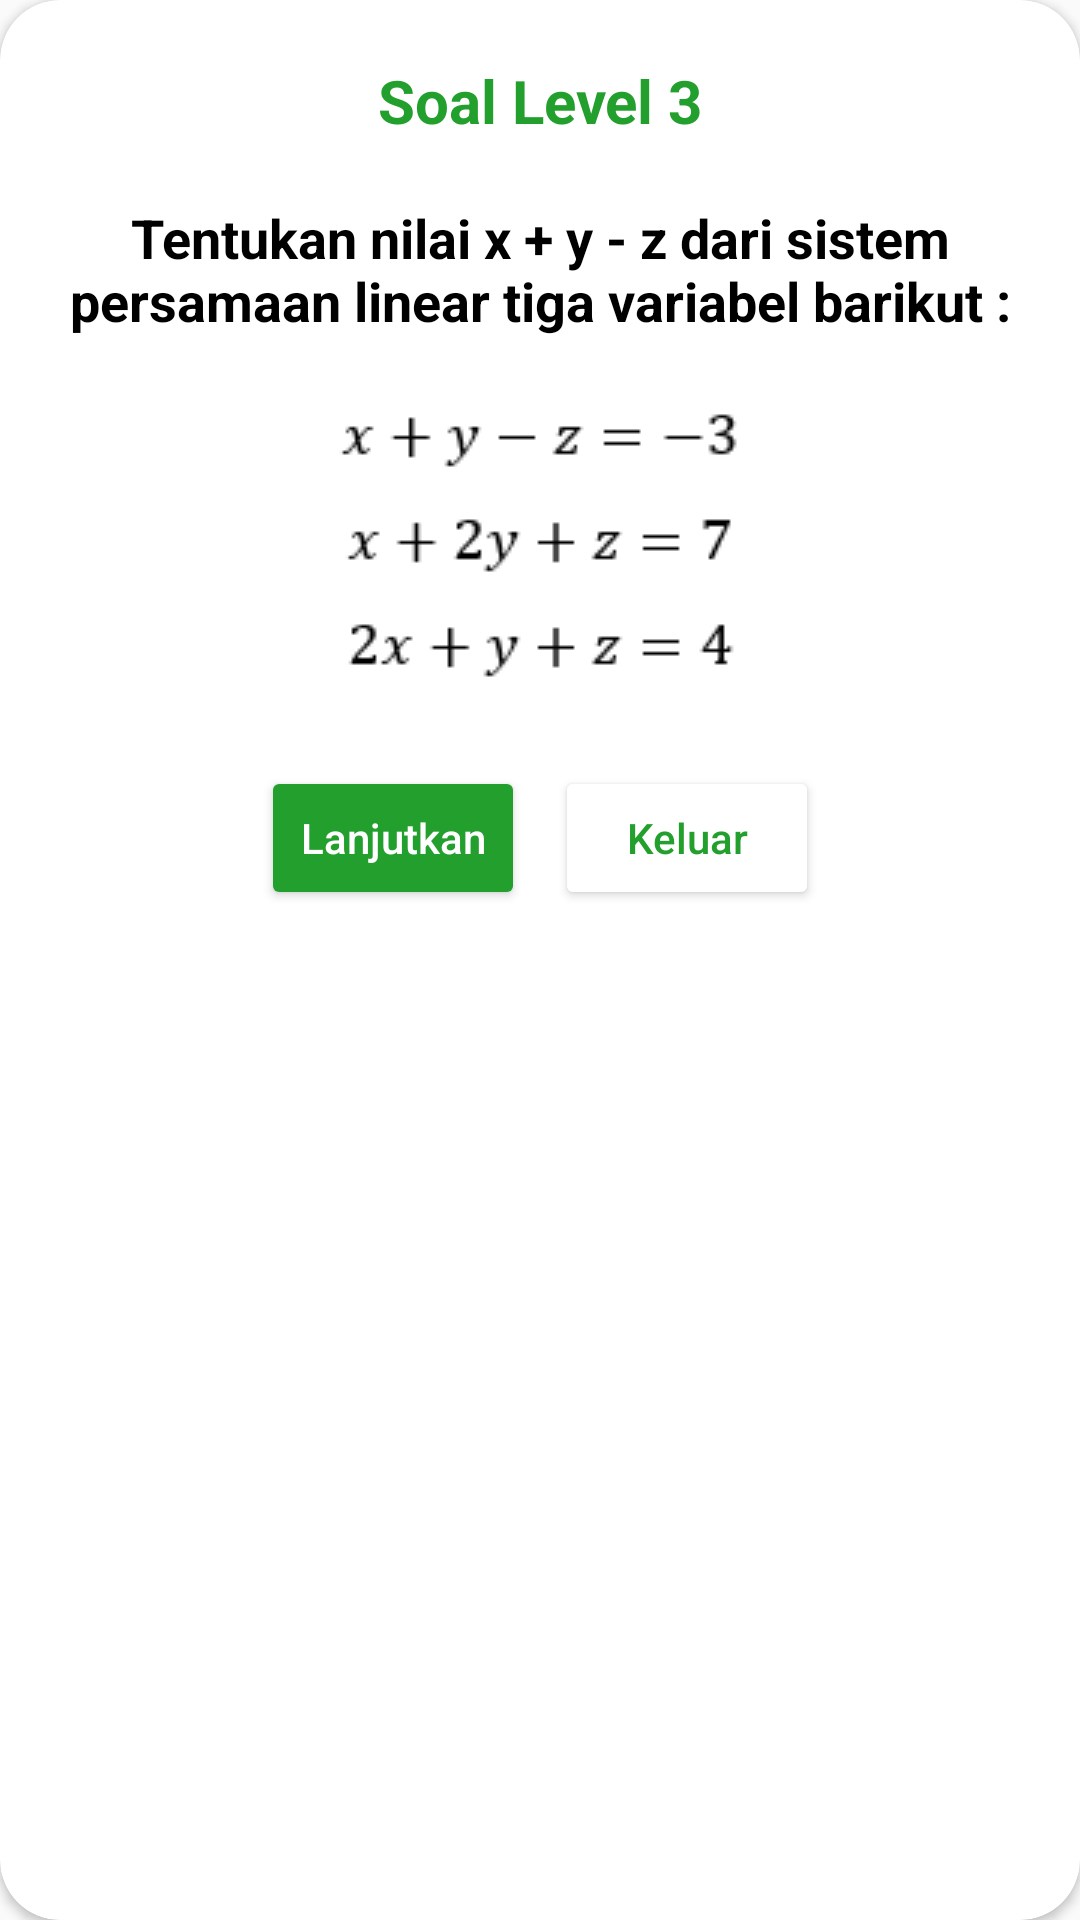

Layout XML and referenced resources for this Android screen:
<!-- AndroidManifest.xml: application theme Theme.HiddenObjekKu -->
<!-- res/layout/popup_level3_no1.xml -->
<?xml version="1.0" encoding="utf-8"?>
<androidx.cardview.widget.CardView xmlns:android="http://schemas.android.com/apk/res/android"
    android:layout_width="match_parent"
    android:layout_height="wrap_content"
    xmlns:app="http://schemas.android.com/apk/res-auto"
    app:cardBackgroundColor="@color/white"
    app:cardCornerRadius="20dp"
    android:layout_marginHorizontal="20dp">

    <LinearLayout
        android:gravity="center"
        android:orientation="vertical"
        android:layout_width="match_parent"
        android:layout_height="wrap_content"
        android:padding="20dp"
        >

        <TextView
            android:textSize="20sp"
            android:textColor="#229F2D"
            android:textStyle="bold"
            android:text="Soal Level 3"
            android:gravity="center"
            android:layout_width="match_parent"
            android:layout_height="wrap_content"/>

        <TextView
            android:text="Tentukan nilai x + y - z dari sistem persamaan linear tiga variabel barikut :"
            android:gravity="center"
            android:id="@+id/tvMassage"
            android:textColor="@color/black"
            android:textStyle="bold"
            android:textSize="18sp"
            android:layout_marginTop="20dp"
            android:layout_width="match_parent"
            android:layout_height="wrap_content"/>

        <ImageView
            android:layout_gravity="center"
            android:layout_marginTop="20dp"
            android:background="@drawable/soallevel3no1"
            android:layout_width="wrap_content"
            android:layout_height="wrap_content" />

        <LinearLayout
            android:gravity="center"
            android:layout_marginTop="20dp"
            android:orientation="horizontal"
            android:layout_width="match_parent"
            android:layout_height="wrap_content">

            <Button
                android:id="@+id/btnYes"
                android:textColor="@color/white"
                android:backgroundTint="#229F2D"
                android:textSize="14sp"
                android:textAllCaps="false"
                android:text="Lanjutkan"
                android:layout_margin="5dp"
                android:layout_width="wrap_content"
                android:layout_height="wrap_content"/>

            <Button
                android:id="@+id/btnNo"
                android:textColor="#229F2D"
                android:textSize="14sp"
                android:textAllCaps="false"
                android:text="Keluar"
                android:layout_margin="5dp"
                android:backgroundTint="@color/white"
                android:layout_width="wrap_content"
                android:layout_height="wrap_content"/>

        </LinearLayout>

    </LinearLayout>
</androidx.cardview.widget.CardView>
<!-- resources referenced by this layout -->
<resources>
  <color name="black">#FF000000</color>
  <color name="white">#FFFFFFFF</color>
  <!-- drawable soallevel3no1: png bitmap (drawable, 1947 bytes) -->
  <style name="Theme.HiddenObjekKu" parent="android:Theme.Material.Light.NoActionBar" />
</resources>
